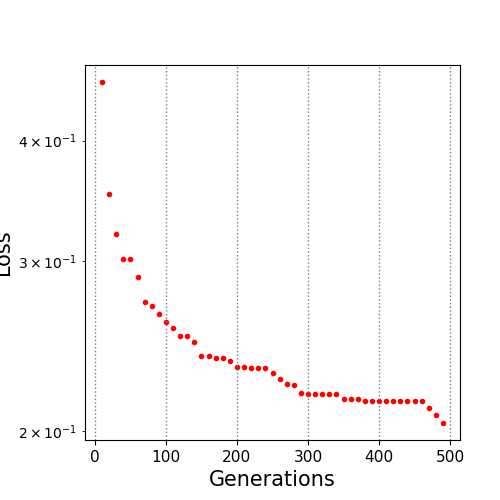

Data behind this chart, as committed beside it:
10.0, 0.459961
20.0, 0.3525
30.0, 0.3204
40.0, 0.3018
50.0, 0.3016
60.0, 0.2889
70.0, 0.2723
80.0, 0.2697
90.0, 0.2648
100.0, 0.2593
110.0, 0.2561
120.0, 0.2514
130.0, 0.2509
140.0, 0.2476
150.0, 0.2396
160.0, 0.2394
170.0, 0.2382
180.0, 0.2382
190.0, 0.2368
200.0, 0.2335
210.0, 0.2334
220.0, 0.2329
230.0, 0.2329
240.0, 0.2329
250.0, 0.2301
260.0, 0.2267
270.0, 0.224
280.0, 0.2232
290.0, 0.219
300.0, 0.2189
310.0, 0.2186
320.0, 0.2185
330.0, 0.2185
340.0, 0.2185
350.0, 0.2158
360.0, 0.2158
370.0, 0.2158
380.0, 0.215
390.0, 0.215
400.0, 0.215
410.0, 0.215
420.0, 0.215
430.0, 0.215
440.0, 0.215
450.0, 0.215
460.0, 0.215
470.0, 0.2117
480.0, 0.2079
490.0, 0.2041
